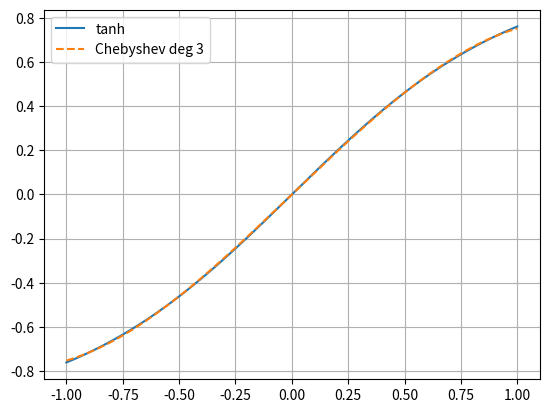

Write the Python code that produced this figure.
import matplotlib.pyplot as plt
import numpy as np
from numpy.polynomial import Chebyshev

# Función objetivo
f = np.tanh

# Aproximación Chebyshev grado 3 en [-1,1]
cheb = Chebyshev.fit(
    x=np.linspace(-1, 1, 2000),
    y=f(np.linspace(-1, 1, 2000)),
    deg=3,
    domain=[-1, 1]
)
poly = cheb.convert(kind=np.polynomial.Polynomial)

coeffs_poly = poly.coef

print("\nCoeficientes monomiales:")
for i, a in enumerate(coeffs_poly):
    print(f"a_{i} =", a, np.round(a,2))


x = np.linspace(-1, 1, 1000)

plt.plot(x, np.tanh(x), label="tanh")
plt.plot(x, poly(x), "--", label="Chebyshev deg 3")
plt.legend()
plt.grid()
plt.show()
